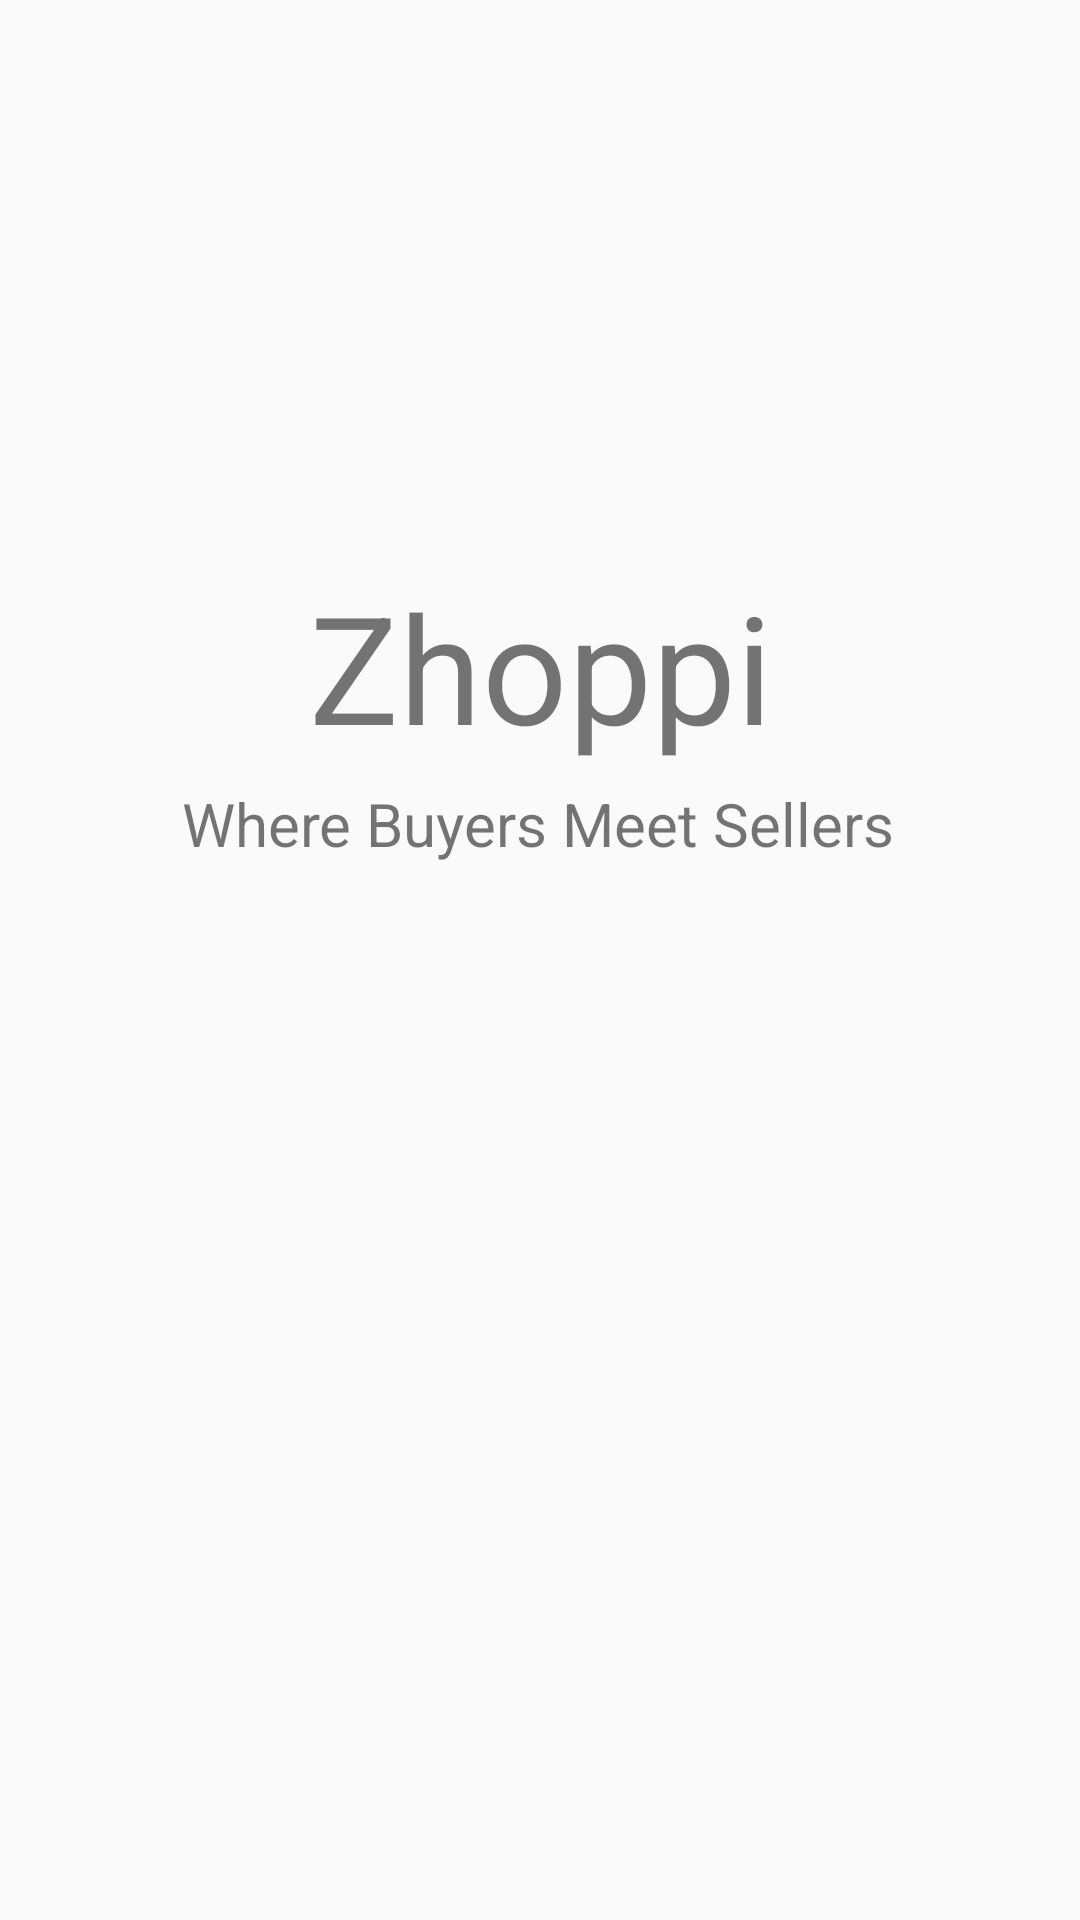

Here is an Android app screen rendered from its layout file. Give the layout XML and the strings, colors and styles it references.
<!-- AndroidManifest.xml: application theme Theme.Zhoppi -->
<!-- res/layout/activity_main.xml -->
<?xml version="1.0" encoding="utf-8"?>
<androidx.constraintlayout.widget.ConstraintLayout xmlns:android="http://schemas.android.com/apk/res/android"
    xmlns:app="http://schemas.android.com/apk/res-auto"
    xmlns:tools="http://schemas.android.com/tools"
    android:layout_width="match_parent"
    android:layout_height="match_parent"
    tools:context=".MainActivity">

    <TextView
        android:layout_width="wrap_content"
        android:layout_height="wrap_content"
        android:text="@string/zhoppi"
        android:textSize="50sp"
        app:layout_constraintBottom_toTopOf="@+id/tagLine"
        app:layout_constraintEnd_toEndOf="parent"
        app:layout_constraintStart_toStartOf="parent"
        app:layout_constraintTop_toTopOf="parent"
        app:layout_constraintVertical_bias="0.97" />

    <TextView
        android:id="@+id/tagLine"
        android:layout_width="wrap_content"
        android:layout_height="wrap_content"
        android:layout_marginBottom="352dp"
        android:text="@string/where_buyers_meet_sellers"
        android:textSize="20sp"
        app:layout_constraintBottom_toBottomOf="parent"
        app:layout_constraintEnd_toEndOf="parent"
        app:layout_constraintHorizontal_bias="0.497"
        app:layout_constraintStart_toStartOf="parent" />

</androidx.constraintlayout.widget.ConstraintLayout>
<!-- resources referenced by this layout -->
<resources>
  <string name="where_buyers_meet_sellers">Where Buyers Meet Sellers</string>
  <string name="zhoppi">Zhoppi</string>
  <style name="Theme.Zhoppi" parent="Base.Theme.Zhoppi" />
  <style name="Base.Theme.Zhoppi" parent="Theme.AppCompat.Light.NoActionBar">
          
          
      </style>
</resources>
